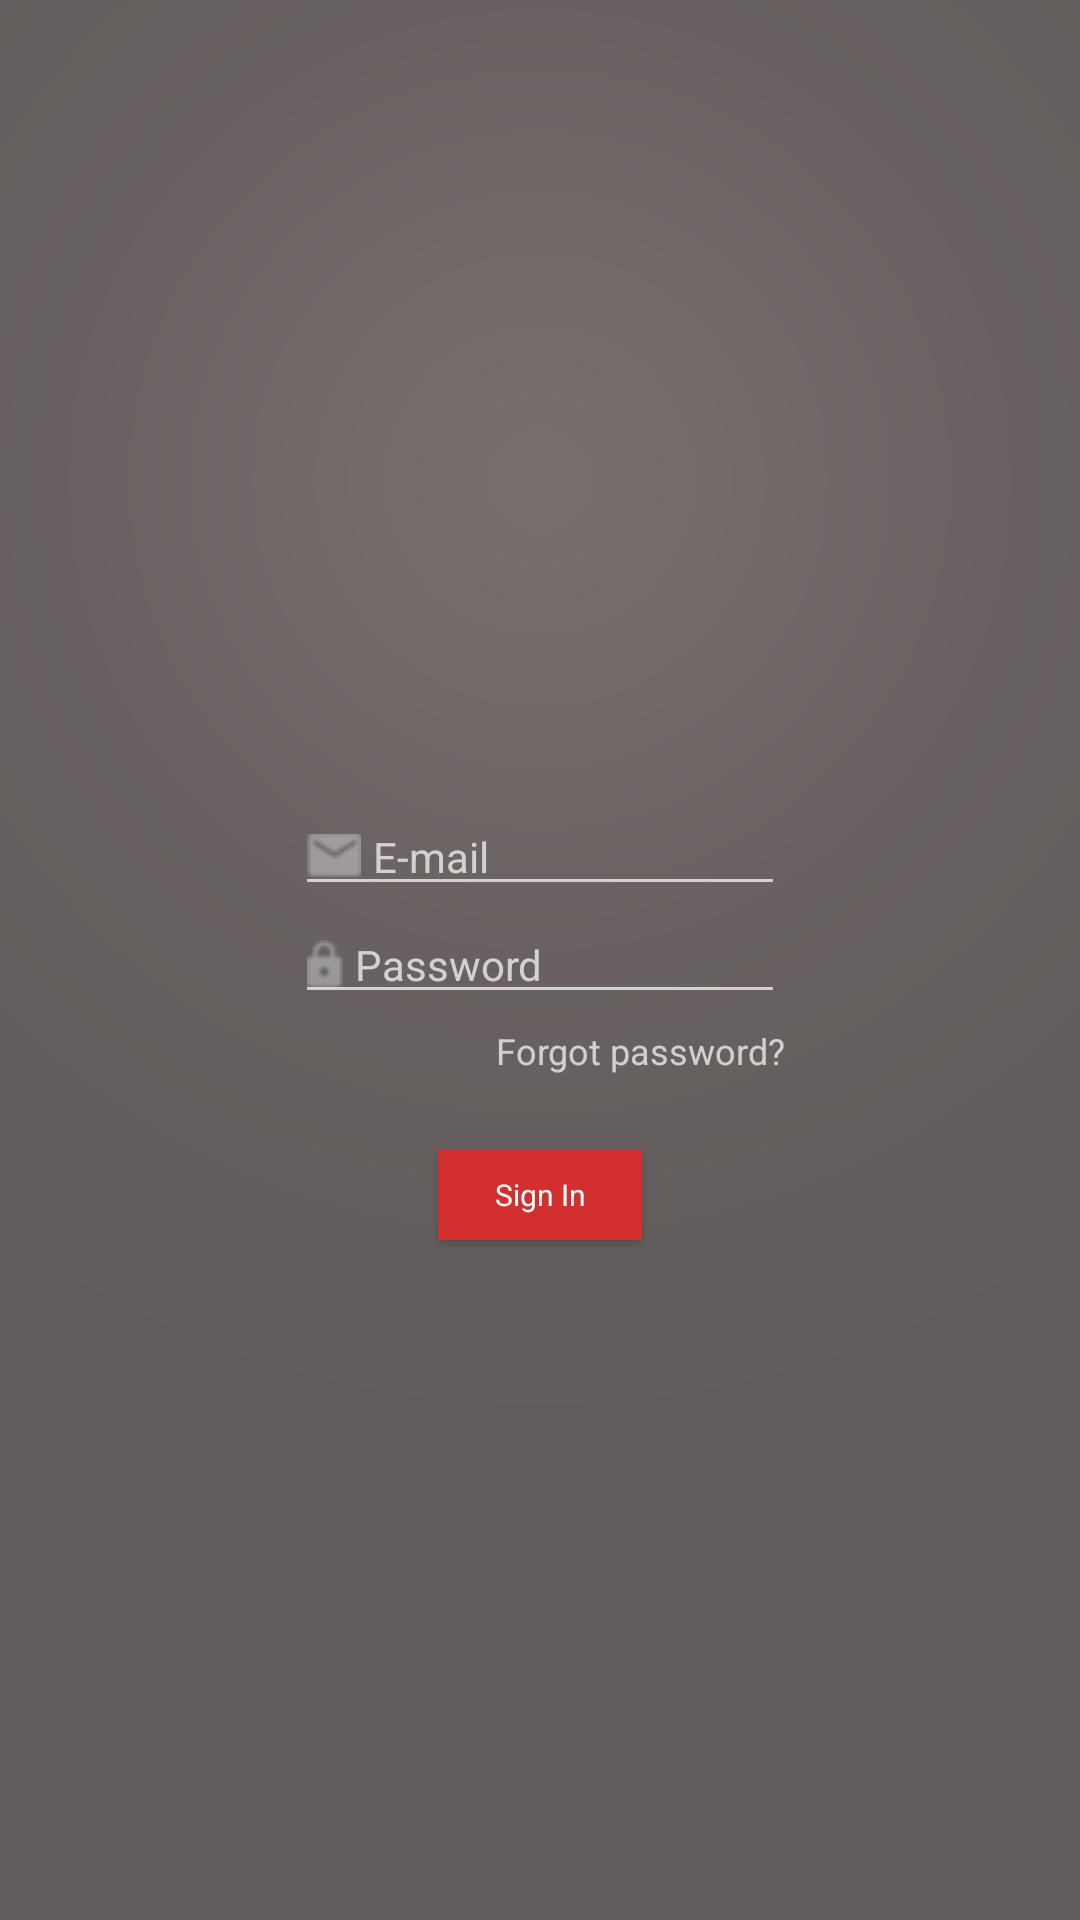

Android layout source for this screen:
<!-- AndroidManifest.xml: activity theme AppThemeIntro -->
<!-- res/layout/activity_login.xml -->
<RelativeLayout xmlns:android="http://schemas.android.com/apk/res/android"
                xmlns:tools="http://schemas.android.com/tools"
                android:layout_width="match_parent"
                android:layout_height="match_parent"
                android:paddingLeft="@dimen/activity_horizontal_margin"
                android:paddingRight="@dimen/activity_horizontal_margin"
                android:paddingTop="@dimen/activity_vertical_margin"
                android:paddingBottom="@dimen/activity_vertical_margin"
                tools:context="com.kanshu.kanshu.LoginActivity"
                android:fitsSystemWindows="true"
                android:background="@drawable/gradient">

    <ImageView
        android:layout_width="wrap_content"
        android:layout_height="150dp"
        android:id="@+id/logo"
        android:src="@drawable/kanshu"
        android:layout_alignLeft="@+id/email"
        android:layout_alignStart="@+id/email"
        android:layout_above="@+id/email"
        android:layout_alignRight="@+id/email"
        android:layout_alignEnd="@+id/email"
        android:layout_marginTop="20sp"
        android:layout_alignParentTop="true"/>

    <EditText
        android:layout_width="wrap_content"
        android:layout_height="wrap_content"
        android:inputType="textEmailAddress"
        android:ems="10"
        android:id="@+id/email"
        android:layout_marginTop="15sp"
        android:hint="@string/email"
        android:textColor="@color/abc_secondary_text_material_dark"
        android:textSize="14sp"
        android:textIsSelectable="true"
        android:layout_above="@+id/password"
        android:layout_centerHorizontal="true"
        android:drawableLeft="@drawable/ic_mail"
        android:drawablePadding="4sp"/>

    <EditText
        android:layout_width="wrap_content"
        android:layout_height="wrap_content"
        android:inputType="textPassword"
        android:ems="10"
        android:id="@+id/password"
        android:textColor="@color/abc_secondary_text_material_dark"
        android:hint="Password"
        android:textSize="14sp"
        android:drawableLeft="@drawable/ic_lock"
        android:drawablePadding="4sp"
        android:layout_centerVertical="true"
        android:layout_centerHorizontal="true"/>

    <TextView
        android:layout_width="wrap_content"
        android:layout_height="wrap_content"
        android:id="@+id/forgot"
        android:text="@string/forgot_password"
        android:layout_marginTop="4sp"
        android:layout_below="@+id/password"
        android:textSize="12sp"
        android:layout_alignRight="@+id/password"
        android:layout_alignEnd="@+id/password"/>

    <Button
        android:layout_width="wrap_content"
        android:layout_height="wrap_content"
        android:text="@string/login_button"
        android:id="@+id/login_button"
        android:layout_below="@+id/forgot"
        android:background="#d32f2f"
        android:textColor="#ffffffff"
        android:typeface="normal"
        android:textAppearance="@style/TextAppearance.AppCompat"
        android:textSize="10sp"
        android:layout_marginTop="25sp"
        android:nestedScrollingEnabled="false"
        android:layout_centerHorizontal="true"
        android:minHeight="30dp"
        android:minWidth="68dp"
        fontPath="fonts/Roboto-Medium.ttf"
        tools:ignore="MissingPrefix"
        android:onClick="Login"/>
</RelativeLayout>
<!-- resources referenced by this layout -->
<resources>
  <dimen name="activity_horizontal_margin">16dp</dimen>
  <dimen name="activity_vertical_margin">16dp</dimen>
  <!-- drawable gradient (drawable) -->
  <shape xmlns:android="http://schemas.android.com/apk/res/android">
      <gradient
          android:startColor="#796f6f"
          android:centerColor="#696161"
          android:endColor="#5f5c5b"
          android:type="radial"
          android:gradientRadius="90%p"
          android:centerY="25%"
          />
  </shape>
  <!-- drawable ic_lock: png bitmap (drawable-mdpi, 573 bytes) -->
  <!-- drawable ic_mail: png bitmap (drawable-mdpi, 549 bytes) -->
  <string name="email">E-mail</string>
  <string name="forgot_password">Forgot password?</string>
  <string name="login_button">Sign In</string>
  <style name="AppThemeIntro" parent="AppTheme">
          <item name="android:textViewStyle">@style/AppTheme.Widget.TextView</item>
      </style>
  <style name="AppTheme" parent="BaseAppTheme">
      </style>
  <style name="AppTheme.Widget.TextView" parent="android:Widget.Holo.Light.TextView">
          <item name="fontPath">fonts/Roboto-Thin.ttf</item>
      </style>
  <style name="BaseAppTheme" parent="Theme.AppCompat.NoActionBar">
          <item name="colorPrimary">@color/primary_light_red</item>
          <item name="colorPrimaryDark">@color/primary_dark_red</item>
      </style>
  <color name="primary_light_red">#EB393B</color>
  <color name="primary_dark_red">#E5282D</color>
</resources>
